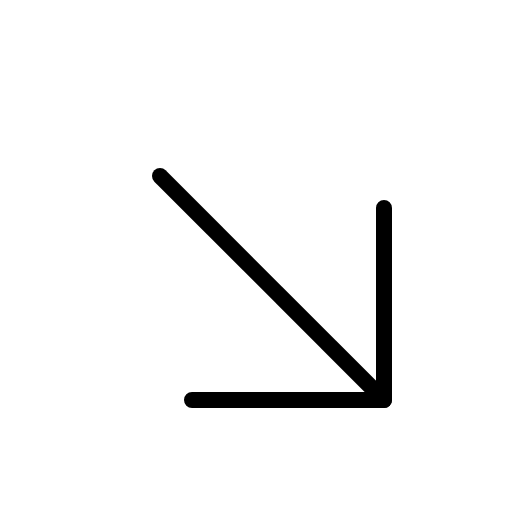
t = 0.00 s
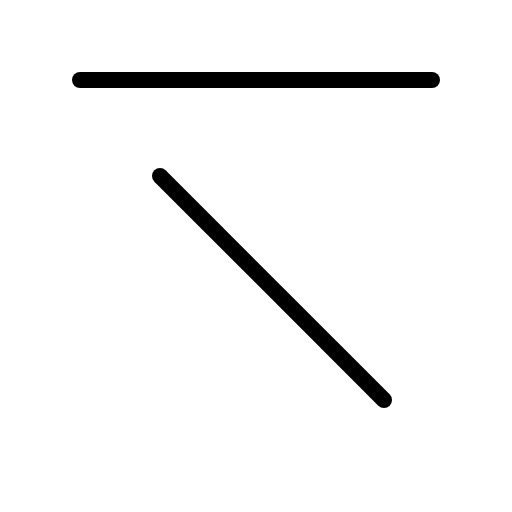
t = 0.60 s
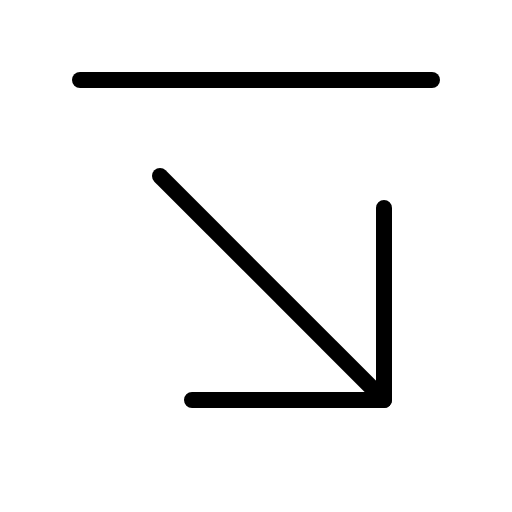
t = 0.98 s
t = 1.35 s: frame unchanged from t = 0.98 s, image omitted
t = 1.73 s: frame unchanged from t = 0.98 s, image omitted

The animated SVG that drew these frames (rendered in a browser with its animation timeline set to each time). Animation: 1 CSS @keyframes rule; one cycle of 2.10 s, repeats indefinitely.

<svg xmlns="http://www.w3.org/2000/svg" viewBox="0 0 256 256">
  <style>
    .draw-line {
      stroke-dasharray: 2000;
      stroke-dashoffset: 0;
    }
    svg:hover .draw-line {
      animation: phosphor-draw-in 1.5s ease-in-out infinite;
    }
    @keyframes phosphor-draw-in {
      0%   { stroke-dashoffset: 2000; }
      100% { stroke-dashoffset: 0; }
    }
  </style><rect width="256" height="256" fill="none"/><line x1="40" y1="40" x2="216" y2="40" fill="none" stroke="currentColor" stroke-linecap="round" stroke-linejoin="round" stroke-width="8" class="draw-line" pathLength="1" style="animation-delay: 0s"/><line x1="80" y1="88" x2="192" y2="200" fill="none" stroke="currentColor" stroke-linecap="round" stroke-linejoin="round" stroke-width="8" class="draw-line" pathLength="1" style="animation-delay: 0.3s"/><polyline points="192 104 192 200 96 200" fill="none" stroke="currentColor" stroke-linecap="round" stroke-linejoin="round" stroke-width="8" class="draw-line" pathLength="1" style="animation-delay: 0.6s"/></svg>
